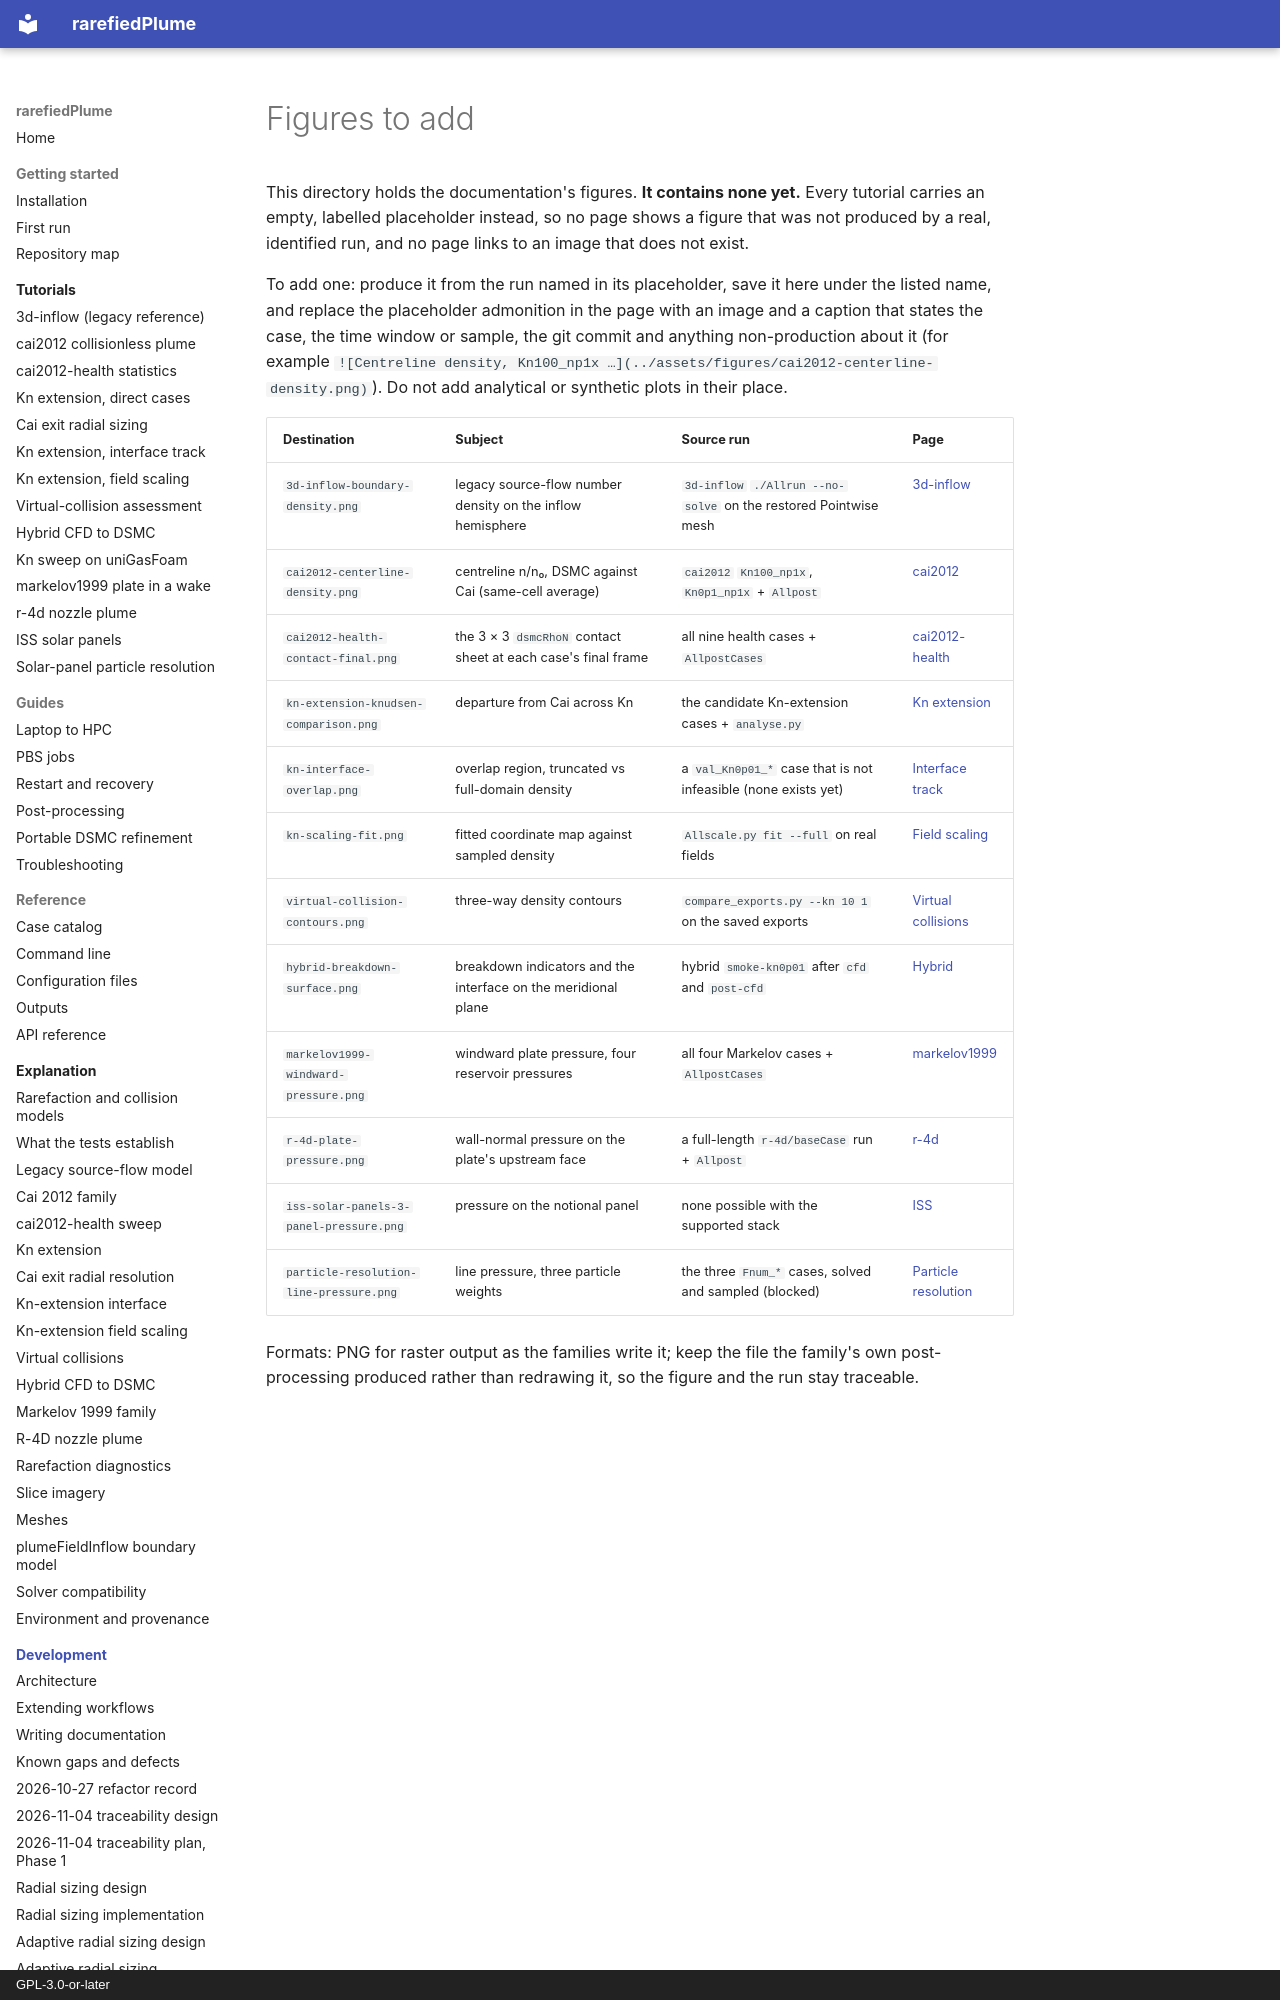

repository: andytorrestb/rarefiedPlume · page: assets/figures/index.html · generator: mkdocs · copyright: GPL-3.0-or-later

# Figures to add

This directory holds the documentation's figures. **It contains none yet.**
Every tutorial carries an empty, labelled placeholder instead, so no page
shows a figure that was not produced by a real, identified run, and no page
links to an image that does not exist.

To add one: produce it from the run named in its placeholder, save it here
under the listed name, and replace the placeholder admonition in the page with
an image and a caption that states the case, the time window or sample, the
git commit and anything non-production about it (for example
`![Centreline density, Kn100_np1x …](../assets/figures/cai2012-centerline-density.png)`).
Do not add analytical or synthetic plots in their place.
